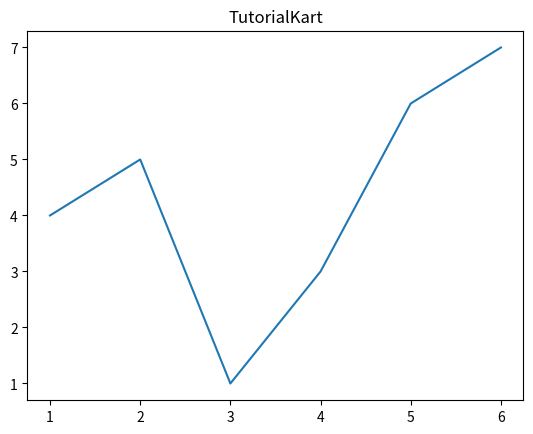

Recreate this plot in Python.
import matplotlib.pyplot as plt


plt.plot([1, 2, 3, 4, 5, 6], [4, 5, 1, 3, 6, 7])
plt.title('TutorialKart')
plt.show()
